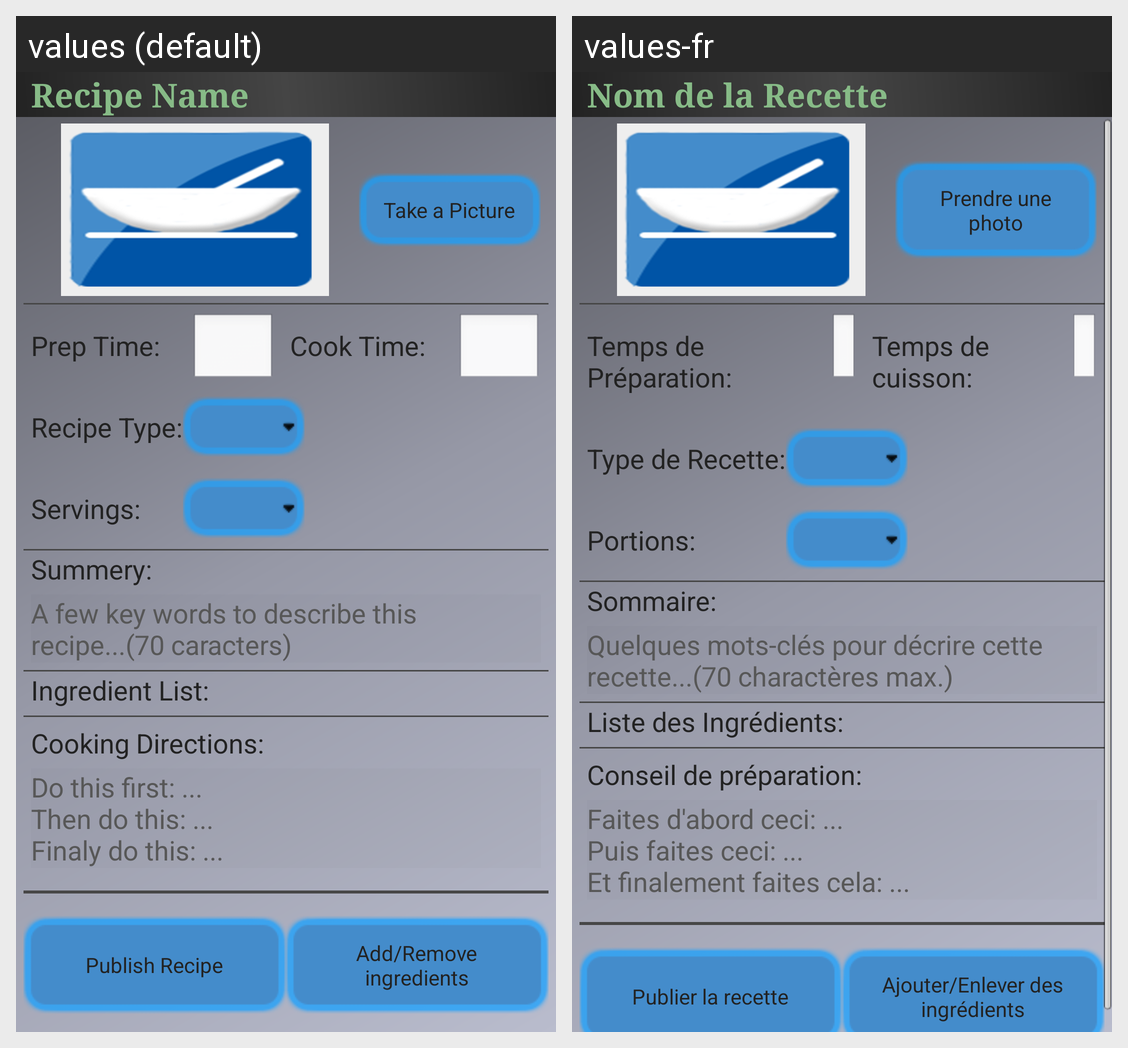

Translations of the strings shown on this Android screen, per locale in the grid:
Android screen res/layout/create_recipe.xml rendered under 2 locales, left to right: values (default), values-fr. Device: Nexus 5 (rendered at 1080×1920; each locale shown at half size, 540×960, under a caption strip naming it); theme app_theme.
Strings drawn on this screen, with the default value and each locale's value (text and hints the layout hard-codes, and strings that could not be matched under every locale, appear in the picture but are not listed):

recipeName
  values: Recipe Name
  values-fr: Nom de la Recette

takeApic
  values: Take a Picture
  values-fr: Prendre une photo

prepTime
  values: Prep Time:
  values-fr: Temps de Préparation:

cookTime
  values: Cook Time:
  values-fr: Temps de cuisson:

recipeType
  values: Recipe Type:
  values-fr: Type de Recette:

servings
  values: Servings:
  values-fr: Portions:

summery
  values: Summery:
  values-fr: Sommaire:

summeryHint
  values: A few key words to describe this
      recipe...(70 caracters)
  values-fr: Quelques mots-clés pour décrire cette recette...(70 charactères max.)

ingredientList
  values: Ingredient List:
  values-fr: Liste des Ingrédients:

cookingDirections
  values: Cooking Directions:
  values-fr: Conseil de préparation:

cookingHint
  values: Do this first: ... 
      Then do this: ... 
      Finaly do this: ...
  values-fr: Faites d'abord ceci: ... 
      Puis faites ceci: ... 
      Et finalement faites cela: ...

publishRecipe
  values: Publish Recipe
  values-fr: Publier la recette

addIngredients
  values: Add/Remove ingredients
  values-fr: Ajouter/Enlever des ingrédients
